Run: headless pygame with SDL's dummy video driver; simulated clock (each Clock.tick advances the game by its frame time, no real sleeping); random seed 0; keys injected as events and as key.get_pressed() state; no mouse input.
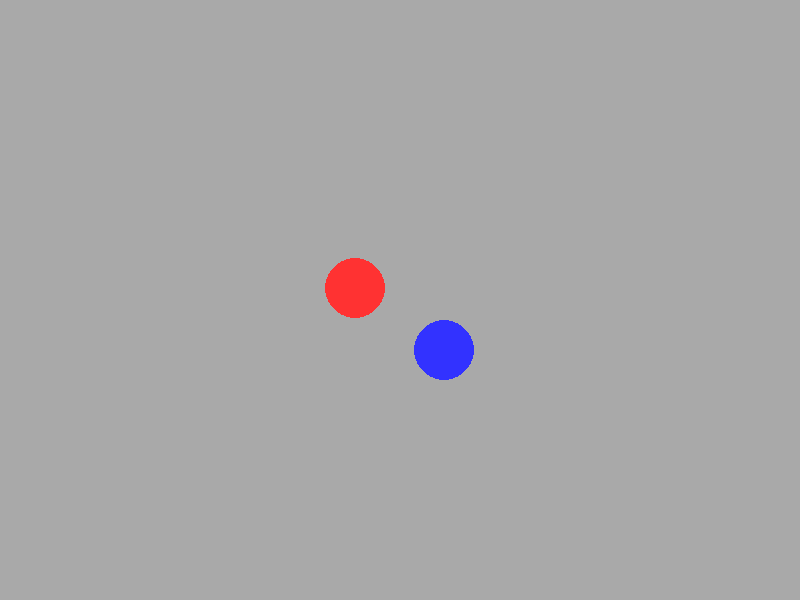
Frame 1 of 4 · flips 1–60 · no input
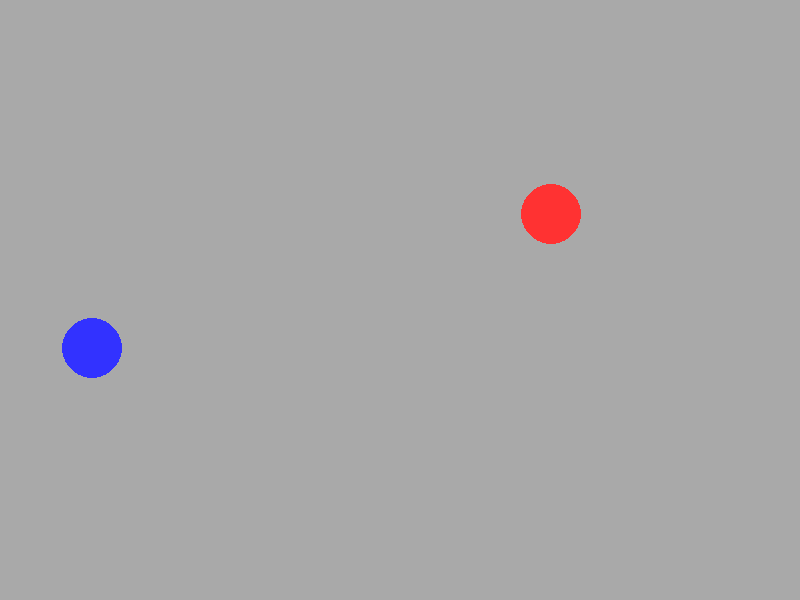
Frame 2 of 4 · flips 61–180 · tapped SPACE, RETURN · held RIGHT (→), D
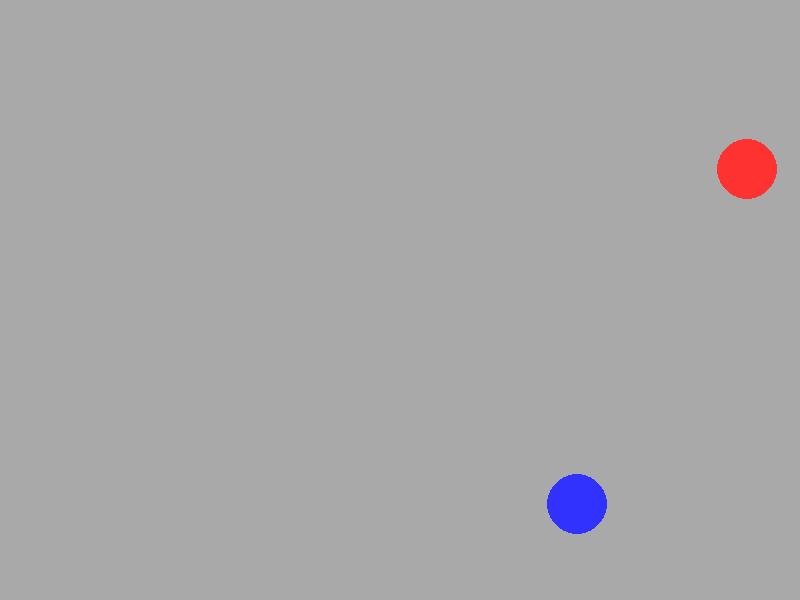
Frame 3 of 4 · flips 181–300 · held DOWN (↓), S
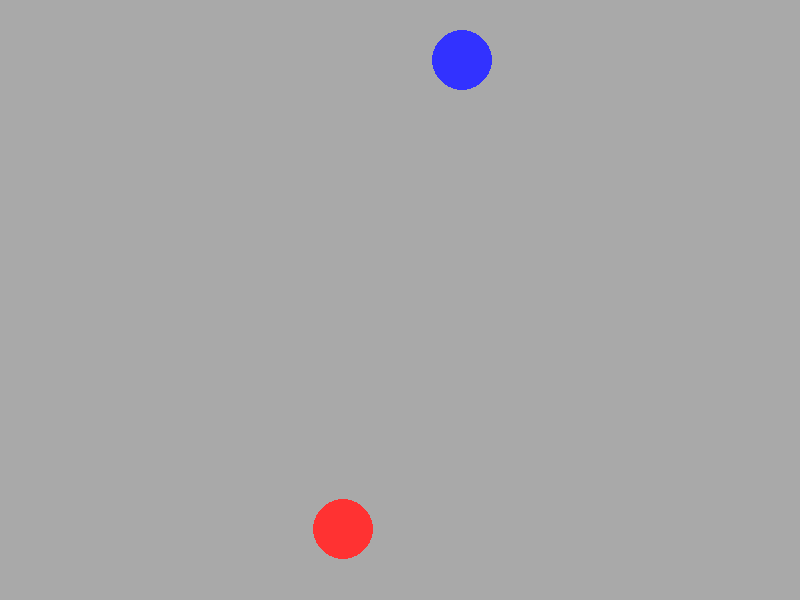
Frame 4 of 4 · flips 301–420 · held LEFT (←), A, UP (↑), W

The pygame program that drew these frames:

import math
import sys

import pygame

pygame.init()

WIDTH, HEIGHT = 800, 600
screen = pygame.display.set_mode((WIDTH, HEIGHT))
pygame.display.set_caption("BALLLLLLS")

# BG_COLOR = (255, 255, 255)
BG_COLOR = "darkgrey"
COLOR_1 = (255, 50, 50)
COLOR_2 = (50, 50, 255)


class Ball:
    def __init__(self, pos_x, pos_y, mass, vel_x, vel_y, radius, color):

        self.pos = pygame.math.Vector2(pos_x, pos_y)

        self.vel = pygame.math.Vector2(vel_x, vel_y)
        self.mass = mass
        self.radius = radius
        self.color = color

    def apply_force(self, force_x, force_y):
        """Apply force to the ball by changing its velocity."""
        self.vel.x += force_x / self.mass
        self.vel.y += force_y / self.mass

    def update_position(self):

        self.pos += self.vel

        self.bounce_if_needed()

    def bounce_if_needed(self):
        # left right
        if self.pos.x - self.radius < 0:
            self.pos.x = self.radius
            self.vel.x *= -1
        elif self.pos.x + self.radius > WIDTH:
            self.pos.x = WIDTH - self.radius
            self.vel.x *= -1

        # top bot
        if self.pos.y - self.radius < 0:
            self.pos.y = self.radius
            self.vel.y *= -1
        elif self.pos.y + self.radius > HEIGHT:
            self.pos.y = HEIGHT - self.radius
            self.vel.y *= -1

    def render(self, surface):
        pygame.draw.circle(
            surface, self.color, (int(self.pos.x), int(self.pos.y)), self.radius
        )


def handle_collision(obj1, obj2):

    delta = obj2.pos - obj1.pos
    dist = delta.length()

    if dist == 0:
        return

    if dist > obj1.radius + obj2.radius:
        return

    normal = delta.normalize()

    relative_velocity = obj2.vel - obj1.vel

    speed_along_normal = relative_velocity.dot(normal)

    if speed_along_normal > 0:
        return

    impulse_mag = (2 * speed_along_normal) / (obj1.mass + obj2.mass)

    obj1.vel += impulse_mag * obj2.mass * normal
    obj2.vel -= impulse_mag * obj1.mass * normal

    overlap = (obj1.radius + obj2.radius - dist) / 2
    obj1.pos -= normal * overlap
    obj2.pos += normal * overlap

    angle1 = math.degrees(math.atan2(obj1.vel.y, obj1.vel.x))
    angle2 = math.degrees(math.atan2(obj2.vel.y, obj2.vel.x))  # arctan(vy/vx)

    print(
        f"RED BALL: скорость = ({obj1.vel.x:.2f}, {obj1.vel.y:.2f}), угол = {angle1:.1f}°"
    )
    print(
        f"BLUE BALL: скорость = ({obj2.vel.x:.2f}, {obj2.vel.y:.2f}), угол = {angle2:.1f}°"
    )


circle_a = Ball(101, 330 - 30 * math.sqrt(2) / 2, 10, 5, 0, 30, COLOR_1)
circle_b = Ball(699, 330, 10, -5, 0, 30, COLOR_2)
# circle_a = Ball(200, 330 - 30 * math.sqrt(2), 2, 10, 0, 30, COLOR_1)  # левый шар (выше)
# circle_b = Ball(600, 330, 10, 0, 0, 30, COLOR_2)  # правый шар (ниже)


clock = pygame.time.Clock()
RUNNING = True


def update_screen():
    screen.fill(BG_COLOR)
    circle_a.render(screen)
    circle_b.render(screen)
    pygame.display.update()


while RUNNING:
    for event in pygame.event.get():
        if event.type == pygame.QUIT:
            RUNNING = False
        elif event.type == pygame.KEYDOWN:
            # Arrow key controls for red ball (circle_a)
            if event.key == pygame.K_LEFT:
                circle_a.apply_force(-50, 0)
            elif event.key == pygame.K_RIGHT:
                circle_a.apply_force(50, 0)
            elif event.key == pygame.K_UP:
                circle_a.apply_force(0, -50)
            elif event.key == pygame.K_DOWN:
                circle_a.apply_force(0, 50)
            
            # WASD controls for blue ball (circle_b)
            elif event.key == pygame.K_a:
                circle_b.apply_force(-50, 0)
            elif event.key == pygame.K_d:
                circle_b.apply_force(50, 0)
            elif event.key == pygame.K_w:
                circle_b.apply_force(0, -50)
            elif event.key == pygame.K_s:
                circle_b.apply_force(0, 50)

    circle_a.update_position()
    circle_b.update_position()

    handle_collision(circle_a, circle_b)

    update_screen()

    clock.tick(60)

pygame.quit()
sys.exit()
